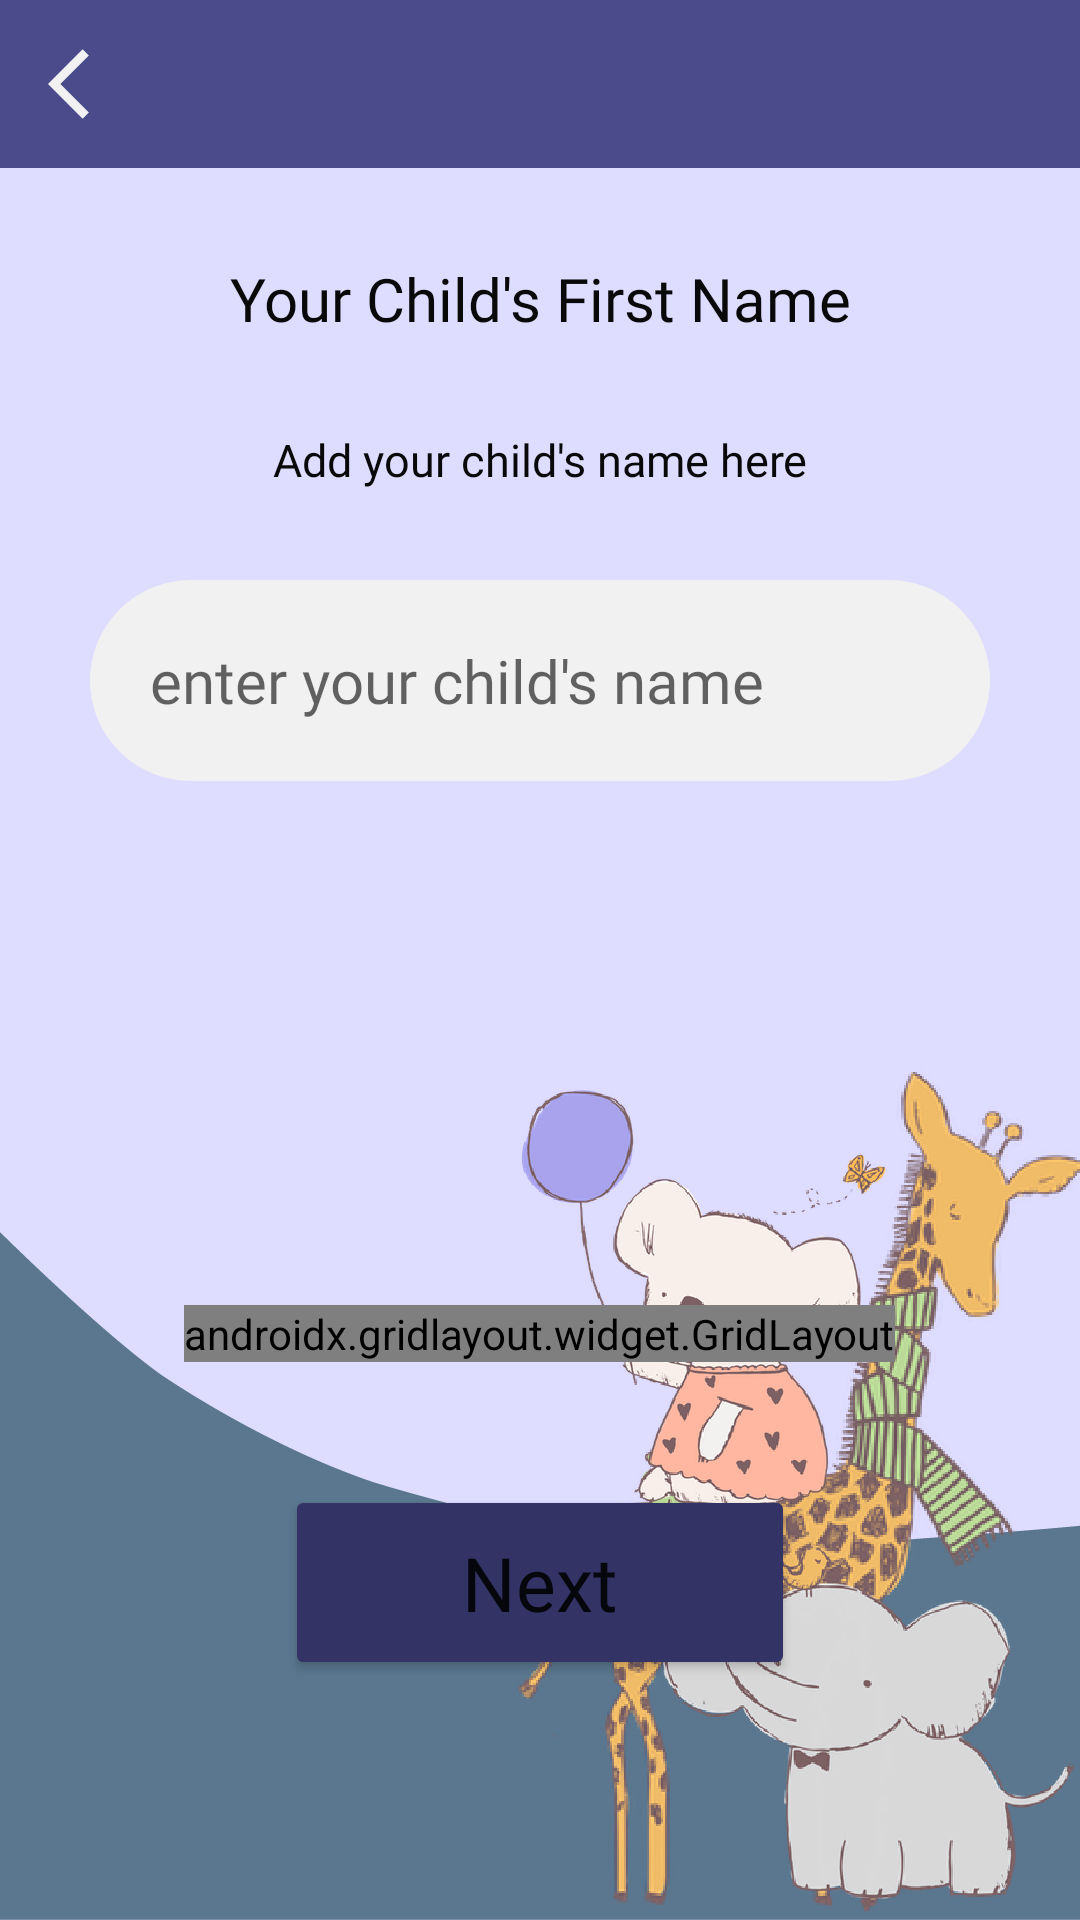

The Android layout XML behind this screen, and the referenced resources:
<!-- AndroidManifest.xml: application theme Theme.Educhild -->
<!-- res/layout/activity_child_name.xml -->
<?xml version="1.0" encoding="utf-8"?>
<androidx.constraintlayout.widget.ConstraintLayout
    xmlns:android="http://schemas.android.com/apk/res/android"
    xmlns:app="http://schemas.android.com/apk/res-auto"
    xmlns:tools="http://schemas.android.com/tools"
    android:layout_width="match_parent"
    android:layout_height="match_parent"
    android:background="@color/light_blue"
    tools:context=".ChildNameActivity">

    <ImageView
        android:id="@+id/imageView"
        android:layout_width="wrap_content"
        android:layout_height="match_parent"
        android:layout_marginStart="103dp"
        android:foregroundGravity="center"
        android:scaleType="fitEnd"
        app:layout_constraintBottom_toBottomOf="parent"
        app:layout_constraintEnd_toEndOf="parent"
        app:layout_constraintHorizontal_bias="1.0"
        app:layout_constraintStart_toStartOf="parent"
        app:srcCompat="@drawable/background" />

    <androidx.appcompat.widget.Toolbar
        android:id="@+id/toolbar"
        android:layout_width="match_parent"
        android:layout_height="56dp"
        android:background="@color/toolbar"
        android:minHeight="?attr/actionBarSize"
        android:theme="?attr/actionBarTheme"
        app:layout_constraintEnd_toEndOf="parent"
        app:layout_constraintStart_toStartOf="parent"
        app:layout_constraintTop_toTopOf="parent">

        <ImageView
            android:layout_width="28dp"
            android:layout_height="28dp"
            android:onClick="backtToOnboarding"
            android:src="@drawable/ic_back"
            tools:layout_editor_absoluteX="16dp"
            tools:layout_editor_absoluteY="16dp" />
    </androidx.appcompat.widget.Toolbar>

    <TextView
        android:id="@+id/titleTextView"
        android:layout_width="match_parent"
        android:layout_height="wrap_content"
        android:layout_marginTop="30dp"
        android:fontFamily="@font/montserrat_bold"
        android:gravity="center"
        android:text="Your Child's First Name"
        android:textAlignment="center"
        android:textColor="@color/black"
        android:textSize="20sp"
        app:layout_constraintEnd_toStartOf="@+id/toolbar"
        app:layout_constraintHorizontal_bias="0.155"
        app:layout_constraintStart_toStartOf="parent"
        app:layout_constraintTop_toBottomOf="@+id/toolbar" />

    <TextView
        android:id="@+id/textView"
        android:layout_width="match_parent"
        android:layout_height="wrap_content"
        android:layout_marginTop="30dp"
        android:layout_marginStart="20dp"
        android:layout_marginEnd="20dp"
        android:fontFamily="@font/montserrat_regular"
        android:gravity="center"
        android:text="Add your child's name here"
        android:textAlignment="center"
        android:textColor="@color/black"
        android:textSize="15sp"
        app:layout_constraintEnd_toEndOf="@+id/titleTextView"
        app:layout_constraintHorizontal_bias="0.101"
        app:layout_constraintStart_toStartOf="parent"
        app:layout_constraintTop_toBottomOf="@+id/titleTextView" />

    <EditText
        android:id="@+id/nameEditText"
        android:layout_width="match_parent"
        android:layout_height="wrap_content"
        android:layout_marginLeft="30dp"
        android:layout_marginTop="30dp"
        android:layout_marginRight="30dp"
        android:background="@drawable/rounded_edittext"
        android:fontFamily="@font/montserrat_regular"
        android:inputType="textPersonName"
        android:hint="enter your child's name"
        android:padding="20dp"
        android:textColor="@color/black"
        android:textSize="20sp"
        android:digits="@string/only_alphabet"
        android:maxLines="1"
        app:layout_constraintEnd_toEndOf="parent"
        app:layout_constraintHorizontal_bias="1.0"
        app:layout_constraintStart_toEndOf="@+id/toolbar"
        app:layout_constraintTop_toBottomOf="@+id/textView" />

    <androidx.gridlayout.widget.GridLayout
        android:layout_width="wrap_content"
        android:layout_height="wrap_content"
        android:layout_margin="20dp"
        app:columnCount="3"
        android:foregroundGravity="center"
        app:layout_constraintBottom_toTopOf="@+id/nextButtonChild"
        app:layout_constraintEnd_toEndOf="parent"
        app:layout_constraintHorizontal_bias="0.498"
        app:layout_constraintStart_toStartOf="parent"
        app:layout_constraintTop_toBottomOf="@+id/titleTextView"
        app:layout_constraintVertical_bias="0.935"
        app:rowCount="1">

        <ImageView
            android:layout_width="10dp"
            android:layout_height="10dp"
            android:layout_margin="10dp"
            android:src="@drawable/unselected" />

        <ImageView
            android:layout_width="10dp"
            android:layout_height="10dp"
            android:layout_margin="10dp"
            android:src="@drawable/selected" />

        <ImageView
            android:layout_width="10dp"
            android:layout_height="10dp"
            android:layout_margin="10dp"
            android:src="@drawable/unselected" />
    </androidx.gridlayout.widget.GridLayout>

    <LinearLayout
        android:id="@+id/nextButtonChild"
        android:layout_width="match_parent"
        android:layout_height="wrap_content"
        android:orientation="vertical"
        app:layout_constraintBottom_toBottomOf="parent"
        app:layout_constraintEnd_toEndOf="parent"
        app:layout_constraintStart_toStartOf="parent">

        <Button
            android:id="@+id/nextButton2"
            android:layout_width="170dp"
            android:layout_height="65dp"
            android:layout_marginBottom="80dp"
            android:layout_gravity="center"
            android:backgroundTint="@color/blue"
            android:fontFamily="@font/montserrat_bold"
            android:textAlignment="center"
            android:textSize="25sp"
            app:cornerRadius="10dp"
            android:text="Next"
            android:textAllCaps="false"
            android:onClick="nextToAvatar" />
    </LinearLayout>
</androidx.constraintlayout.widget.ConstraintLayout>
<!-- resources referenced by this layout -->
<resources>
  <color name="black">#090909</color>
  <color name="blue">#FF333366</color>
  <color name="light_blue">#FFDEDCFF</color>
  <color name="toolbar">#FF4B4B8B</color>
  <!-- drawable background: png bitmap (drawable-v24, 201255 bytes) -->
  <!-- drawable ic_back (drawable) -->
  <vector android:autoMirrored="true" android:height="24dp"
      android:tint="#F1F1F1" android:viewportHeight="24"
      android:viewportWidth="24" android:width="24dp" xmlns:android="http://schemas.android.com/apk/res/android">
      <path android:fillColor="@android:color/white" android:pathData="M11.67,3.87L9.9,2.1 0,12l9.9,9.9 1.77,-1.77L3.54,12z"/>
  </vector>
  <!-- drawable rounded_edittext (drawable) -->
  <?xml version="1.0" encoding="utf-8"?>
  <shape xmlns:android="http://schemas.android.com/apk/res/android"
      android:shape="rectangle"
      android:padding="10dp">
  
      <solid android:color="@color/white" />
      <corners
          android:bottomRightRadius="50dp"
          android:bottomLeftRadius="50dp"
          android:topLeftRadius="50dp"
          android:topRightRadius="50dp" />
  </shape>
  <!-- drawable selected (drawable) -->
  <?xml version="1.0" encoding="utf-8"?>
  <selector xmlns:android="http://schemas.android.com/apk/res/android">
  
      <item>
          <shape android:shape="oval">
              <solid
                  android:color="@color/slide"/>
              <size
                  android:width="24dp"
                  android:height="24dp"/>
  
          </shape>
      </item>
  
  </selector>
  <!-- drawable unselected (drawable) -->
  <?xml version="1.0" encoding="utf-8"?>
  <selector xmlns:android="http://schemas.android.com/apk/res/android">
  
      <item>
          <shape android:shape="oval">
              <solid
                  android:color="@color/white"/>
              <size
                  android:width="24dp"
                  android:height="24dp"/>
  
          </shape>
      </item>
  
  </selector>
  <string name="only_alphabet">abcdefghijklmnopqrstuvwxyz ABCDEFGHIJKLMNOPQRSTUVWXYZ</string>
  <style name="Theme.Educhild" parent="Theme.MaterialComponents.DayNight.NoActionBar">
          
          <item name="colorPrimary">@color/light_blue</item>
          <item name="colorPrimaryVariant">@color/blue</item>
          <item name="colorOnPrimary">@color/white</item>
          
          <item name="colorSecondary">@color/blue</item> 
          <item name="colorSecondaryVariant">@color/teal_700</item>
          <item name="colorOnSecondary">@color/black</item>
          
          <item name="android:statusBarColor" tools:targetApi="l">?attr/colorPrimaryVariant</item>
          
      </style>
  <color name="white">#F1F1F1</color>
  <color name="slide">#FFA5A6F6</color>
  <color name="teal_700">#FF018786</color>
</resources>
